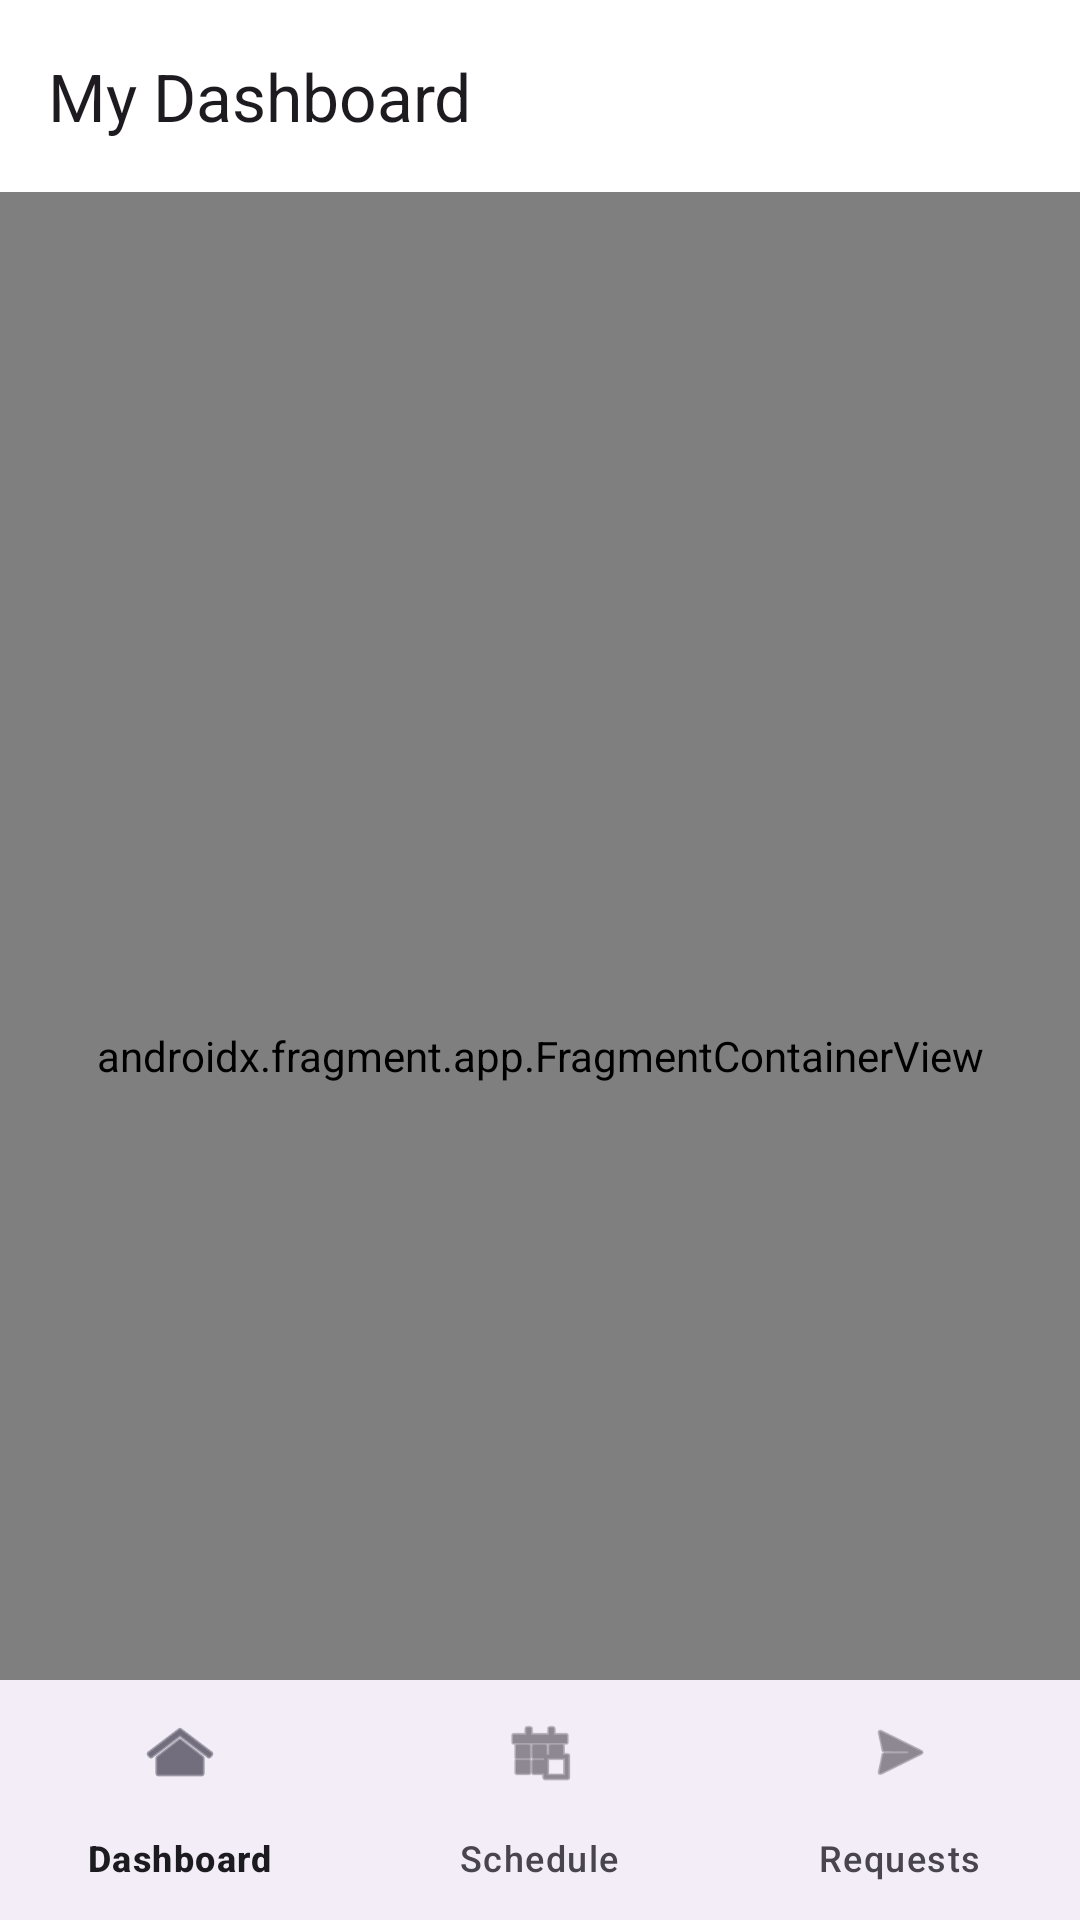

This screen was rendered from an Android layout file. Write that file and the resources it references.
<!-- AndroidManifest.xml: application theme Theme.FocusGuardPro -->
<!-- res/layout/activity_child_dashboard.xml -->
<?xml version="1.0" encoding="utf-8"?>
<androidx.coordinatorlayout.widget.CoordinatorLayout
    xmlns:android="http://schemas.android.com/apk/res/android"
    xmlns:app="http://schemas.android.com/apk/res-auto"
    android:layout_width="match_parent"
    android:layout_height="match_parent"
    android:background="?attr/colorSurface">

    <com.google.android.material.appbar.AppBarLayout
        android:id="@+id/appBarLayout"
        android:layout_width="match_parent"
        android:layout_height="wrap_content">

        <com.google.android.material.appbar.MaterialToolbar
            android:id="@+id/toolbar"
            android:layout_width="match_parent"
            android:layout_height="?attr/actionBarSize"
            app:title="@string/child_dashboard_title" />

    </com.google.android.material.appbar.AppBarLayout>

    <androidx.fragment.app.FragmentContainerView
        android:id="@+id/navHostFragment"
        android:name="androidx.navigation.fragment.NavHostFragment"
        android:layout_width="match_parent"
        android:layout_height="match_parent"
        app:defaultNavHost="true"
        app:layout_behavior="@string/appbar_scrolling_view_behavior"
        app:navGraph="@navigation/nav_child" />

    <com.google.android.material.bottomnavigation.BottomNavigationView
        android:id="@+id/bottomNav"
        android:layout_width="match_parent"
        android:layout_height="wrap_content"
        android:layout_gravity="bottom"
        app:menu="@menu/bottom_nav_child" />

</androidx.coordinatorlayout.widget.CoordinatorLayout>
<!-- resources referenced by this layout -->
<resources>
  <string name="child_dashboard_title">My Dashboard</string>
  <style name="Theme.FocusGuardPro" parent="Theme.Material3.Light.NoActionBar">
          <item name="colorPrimary">@color/primary</item>
          <item name="colorPrimaryVariant">@color/primary_variant</item>
          <item name="colorOnPrimary">@color/on_primary</item>
          <item name="colorSecondary">@color/secondary</item>
          <item name="colorSecondaryVariant">@color/secondary_variant</item>
          <item name="colorOnSecondary">@color/on_secondary</item>
          <item name="android:colorBackground">@color/background</item>
          <item name="colorSurface">@color/surface</item>
          <item name="colorOnSurface">@color/on_surface</item>
          <item name="colorError">@color/error</item>
          <item name="colorOnError">@color/on_error</item>
          <item name="android:windowBackground">@color/background</item>
          <item name="android:statusBarColor">@color/primary</item>
          <item name="android:navigationBarColor">@color/surface</item>
      </style>
  <color name="primary">#1A73E8</color>
  <color name="primary_variant">#1557B0</color>
  <color name="on_primary">#FFFFFF</color>
  <color name="secondary">#03DAC6</color>
  <color name="secondary_variant">#018786</color>
  <color name="on_secondary">#000000</color>
  <color name="background">#FAFAFA</color>
  <color name="surface">#FFFFFF</color>
  <color name="on_surface">#1C1B1F</color>
  <color name="error">#B00020</color>
  <color name="on_error">#FFFFFF</color>
</resources>
